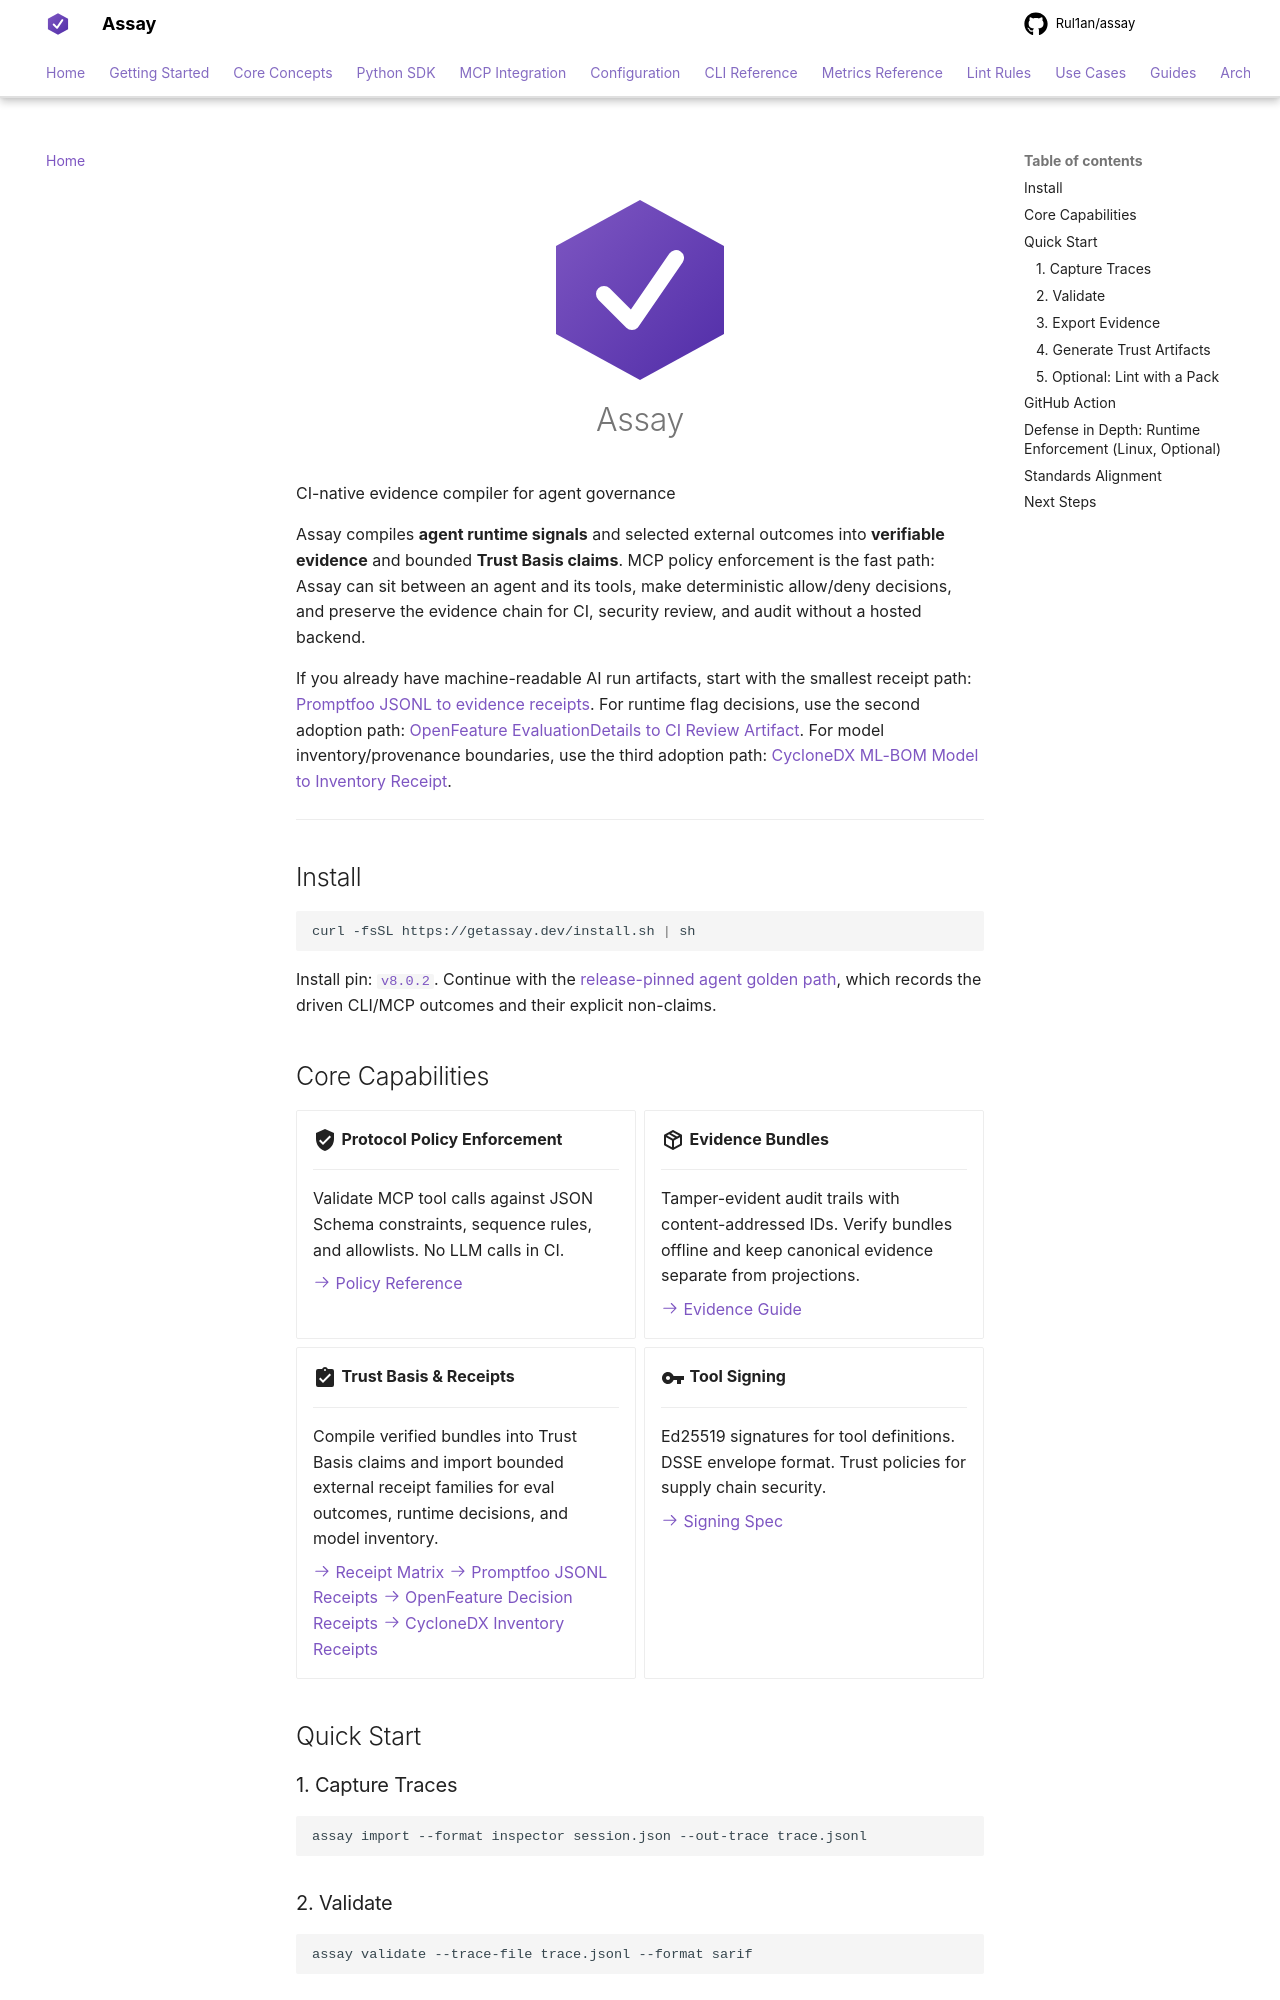

repository: Rul1an/assay · page: index.html · generator: mkdocs

<h1 align="center">
  <br>
  <img src="assets/logo.svg" alt="Assay Logo" width="200">
  <br>
  Assay
  <br>
</h1>

<p class="subtitle">CI-native evidence compiler for agent governance</p>

Assay compiles **agent runtime signals** and selected external outcomes into
**verifiable evidence** and bounded **Trust Basis claims**. MCP policy
enforcement is the fast path: Assay can sit between an agent and its tools, make
deterministic allow/deny decisions, and preserve the evidence chain for CI,
security review, and audit without a hosted backend.

If you already have machine-readable AI run artifacts, start with the smallest
receipt path: [Promptfoo JSONL to evidence receipts](use-cases/evidence-receipts-from-promptfoo-jsonl.md).
For runtime flag decisions, use the second adoption path:
[OpenFeature EvaluationDetails to CI Review Artifact](use-cases/openfeature-evaluationdetails-to-ci-review-artifact.md).
For model inventory/provenance boundaries, use the third adoption path:
[CycloneDX ML-BOM Model to Inventory Receipt](use-cases/cyclonedx-mlbom-model-to-inventory-receipt.md).

---

## Install

```bash
curl -fsSL https://getassay.dev/install.sh | sh
```

Install pin: [`v8.0.2`](https://github.com/Rul1an/assay/releases/tag/v8.0.2). Continue with the [release-pinned agent golden path](guides/agent-golden-path.md), which records the driven CLI/MCP outcomes and their explicit non-claims.
